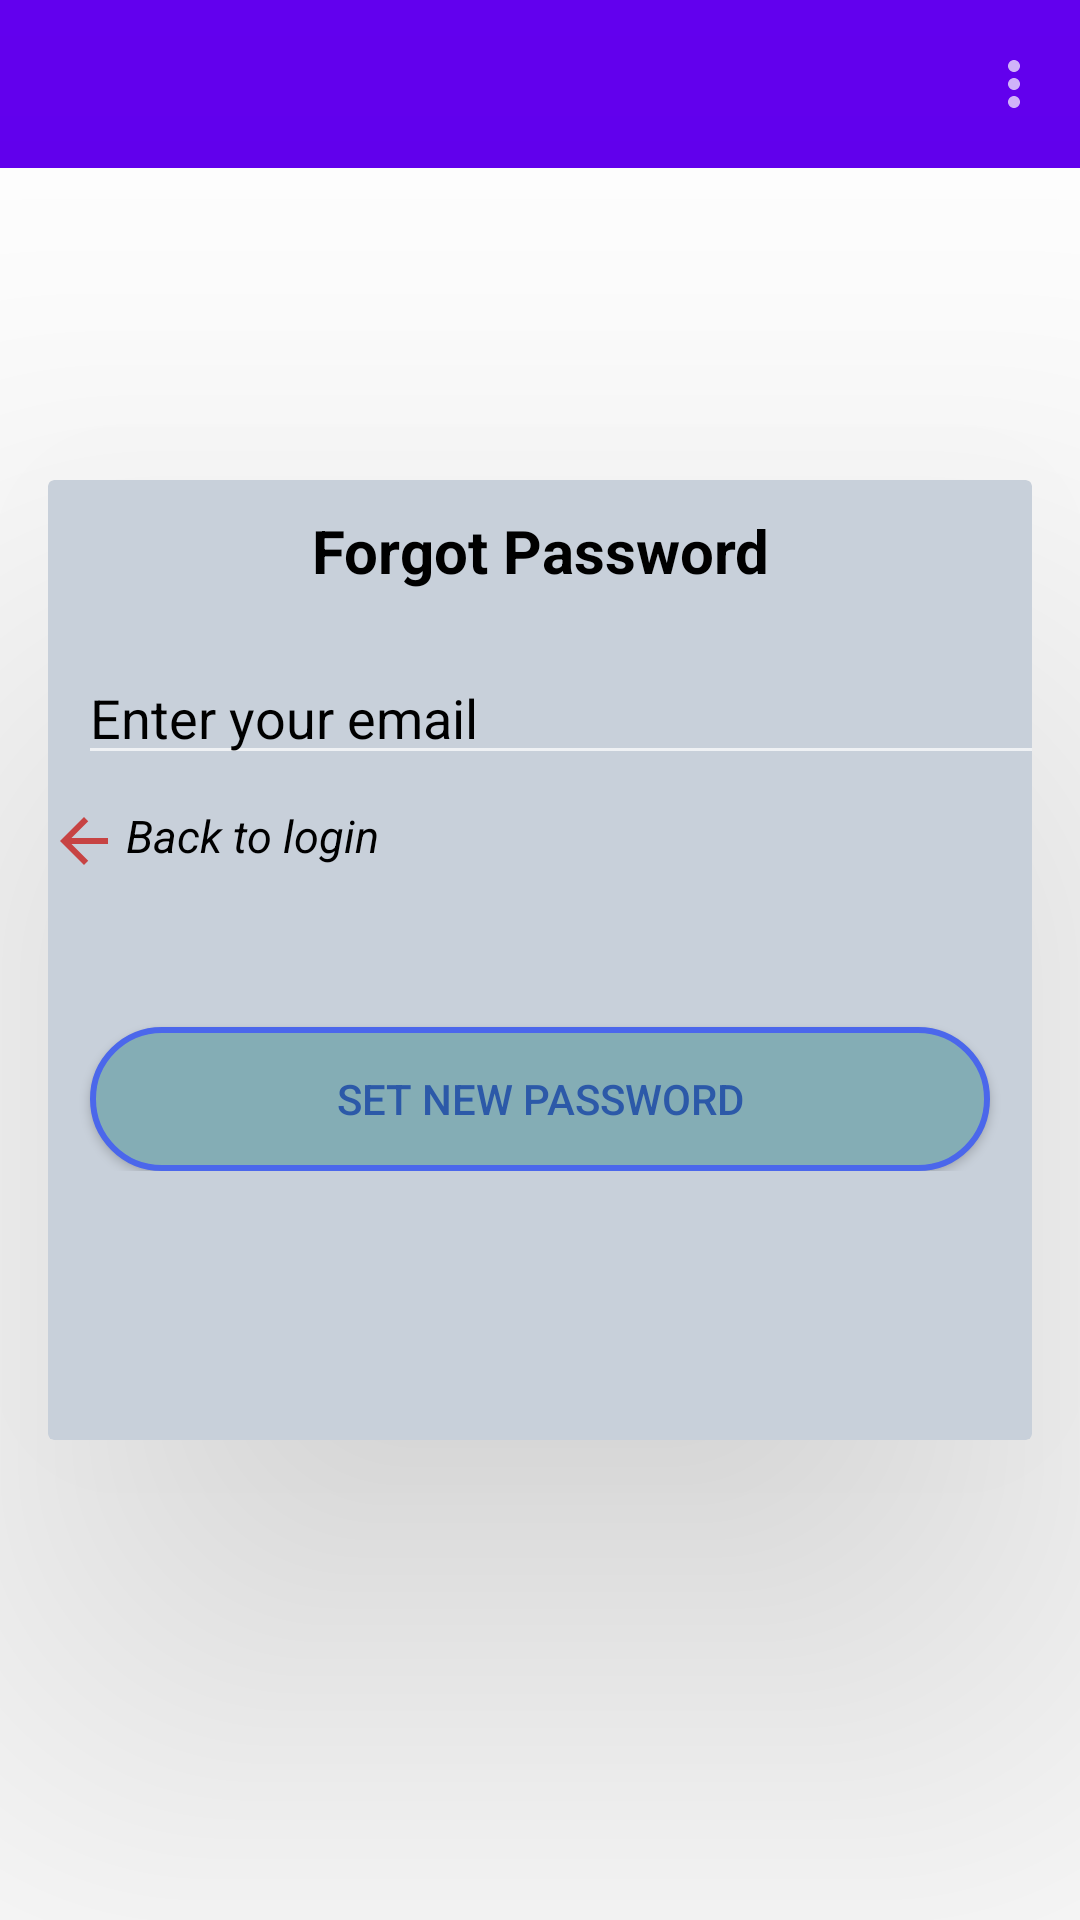

Android layout source for this screen:
<!-- AndroidManifest.xml: activity theme about -->
<!-- res/layout/activity_forget.xml -->
<?xml version="1.0" encoding="utf-8"?>
<RelativeLayout xmlns:android="http://schemas.android.com/apk/res/android"
    xmlns:app="http://schemas.android.com/apk/res-auto"
    xmlns:tools="http://schemas.android.com/tools"
    android:id="@+id/main"
    android:layout_width="match_parent"
    android:layout_height="match_parent"
    tools:context=".ForgetActivity">

    <include layout="@layout/activity_main"
        android:layout_width="match_parent"
        android:layout_height="match_parent" />



    <androidx.cardview.widget.CardView
        android:id="@+id/cardView"
        android:layout_width="370dp"
        android:layout_height="320dp"
        android:layout_centerInParent="true"
        android:layout_margin="16dp"
        app:cardElevation="100dp"
        android:padding="16dp"
        app:cardBackgroundColor="#C8D0DA"
        android:background="@drawable/lavender_border">

        <LinearLayout
            android:layout_width="match_parent"
            android:layout_height="wrap_content"
            android:orientation="vertical">

            <TextView
                android:id="@+id/textViewHeadline"
                android:layout_width="match_parent"
                android:layout_height="wrap_content"
                android:text="Forgot Password"
                android:textSize="20sp"
                android:textColor="#000"

                android:gravity="center"
                android:layout_margin="10dp"
                android:textStyle="bold" />

            <EditText
                android:id="@+id/editTextEmail"
                android:layout_width="350dp"
                android:layout_height="wrap_content"
                android:hint="Enter your email"
                android:layout_marginTop="50dp"
                android:textColorHint="#000"
                android:textColor="#000"
                android:layout_margin="10dp"
                android:inputType="textEmailAddress" />

            <LinearLayout
                android:layout_width="wrap_content"
                android:layout_height="wrap_content">
            <ImageButton
                android:id="@+id/imgbtn"
                android:layout_width="wrap_content"
                android:layout_height="wrap_content"
                android:src="@drawable/baseline_arrow_back_24"
                android:background="@color/transparent"
                />


            <TextView
                android:id="@+id/textViewBackToLogin"
                android:layout_width="match_parent"
                android:layout_height="wrap_content"
            android:layout_marginLeft="2dp"
                android:text="Back to login"
                android:textSize="15sp"

                android:textColor="#000"

                android:textStyle="italic" />
            </LinearLayout>

            <Button
                android:id="@+id/buttonForgotPassword"
                android:layout_width="300dp"
                android:layout_height="wrap_content"
                android:gravity="center"
                android:layout_gravity="center"
                android:layout_marginTop="50dp"
                android:text="Set New Password"
                android:textColor="#2C59A8"
                android:background="@drawable/btn"/>

        </LinearLayout>
    </androidx.cardview.widget.CardView>

</RelativeLayout>
<!-- res/layout/activity_main.xml (included above) -->
<?xml version="1.0" encoding="utf-8"?>
<LinearLayout xmlns:android="http://schemas.android.com/apk/res/android"
    xmlns:tools="http://schemas.android.com/tools"
    android:layout_width="match_parent"
    android:layout_height="match_parent"
    xmlns:app="http://schemas.android.com/apk/res-auto">


    <LinearLayout
        android:layout_width="match_parent"
        android:layout_height="wrap_content">

        <com.google.android.material.appbar.AppBarLayout
            android:layout_width="match_parent"
            android:layout_height="wrap_content"
            android:orientation="vertical">


            <androidx.appcompat.widget.Toolbar
                android:id="@+id/toolbar"
                android:layout_width="match_parent"
                android:layout_height="wrap_content"
                app:menu="@menu/nav_menu">

            </androidx.appcompat.widget.Toolbar>
        </com.google.android.material.appbar.AppBarLayout>

    </LinearLayout>

</LinearLayout>

    
    
    
    
<!-- resources referenced by this layout -->
<resources>
  <color name="transparent">#00000000</color>
  <!-- drawable baseline_arrow_back_24 (drawable) -->
  <vector xmlns:android="http://schemas.android.com/apk/res/android" android:autoMirrored="true" android:height="24dp" android:tint="#C74343" android:viewportHeight="24" android:viewportWidth="24" android:width="24dp">
        
      <path android:fillColor="@android:color/white" android:pathData="M20,11H7.83l5.59,-5.59L12,4l-8,8 8,8 1.41,-1.41L7.83,13H20v-2z"/>
      
  </vector>
  <!-- drawable btn (drawable) -->
  <?xml version="1.0" encoding="utf-8"?>
  <shape xmlns:android="http://schemas.android.com/apk/res/android"
      android:shape="rectangle">
      <corners android:radius="34dp"
          />
  
  
      <stroke android:color="#4B67EB"
          android:width="2dp"/>
  
  <solid android:color="#84ADB5"/>
  
  </shape>
  <!-- drawable lavender_border (drawable) -->
  <?xml version="1.0" encoding="utf-8"?>
  <shape xmlns:android="http://schemas.android.com/apk/res/android">
  
      <corners android:radius="30dp"/>
  
      <stroke android:color="#E6E6FA"
          android:width="2dp"/>
  </shape>
  <style name="about" parent="Theme.AppCompat.NoActionBar">
  
          <item name="colorPrimary">@color/design_default_color_primary</item>
          <item name="colorPrimaryDark">@color/design_default_color_primary_dark</item>
          <item name="android:windowBackground">@android:color/white</item>
  
      </style>
</resources>
